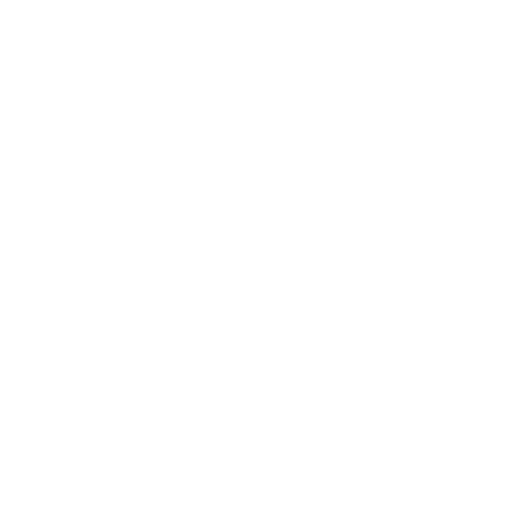
t = 0.00 s
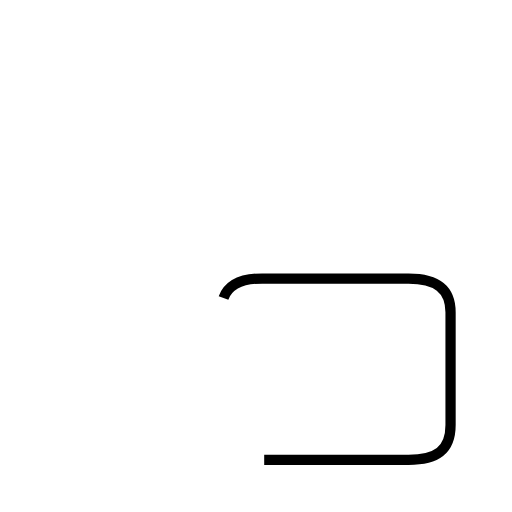
t = 1.68 s
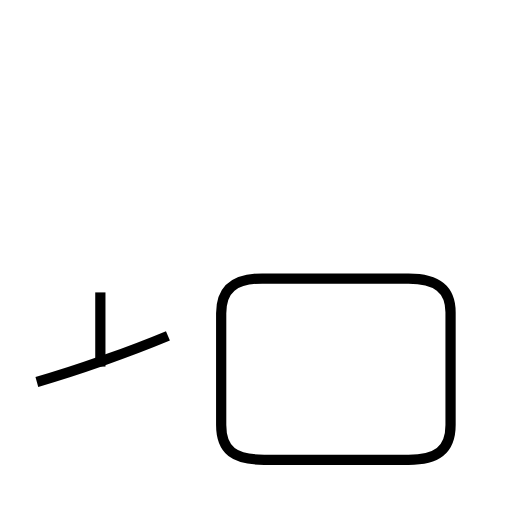
t = 2.87 s
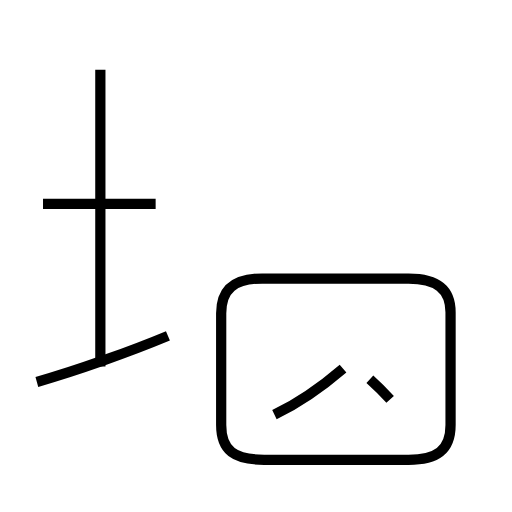
t = 4.18 s
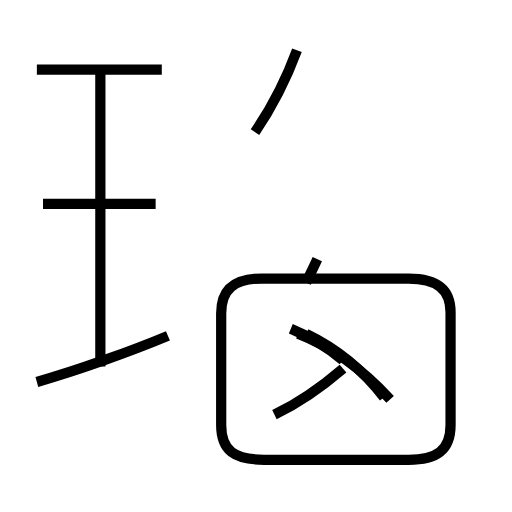
t = 5.62 s
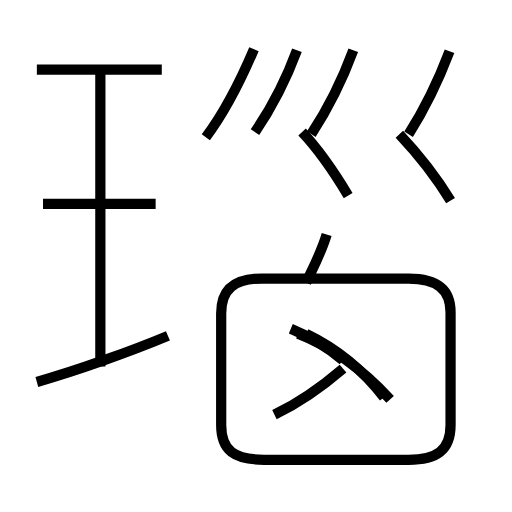
t = 7.01 s

The animated SVG that drew these frames (rendered in a browser with its animation timeline set to each time). Animation: 16 SMIL elements (animate=16); one cycle of 7.01 s.

<?xml version='1.0' encoding='utf-8'?>
<svg viewBox="0.0 -6.0 50.0 50.0" version="1.1" xmlns="http://www.w3.org/2000/svg"><rect x="-1000" y="-1000" width="2000" height="2000" stroke="white" fill="white" /><g style="fill:none;stroke:#000000;stroke-width:1"><path d="M 25.8 0.9 L 39.9 0.9 C 42.6 0.9 44.0 0.0 44.0 -2.5 L 44.0 -13.5 C 44.0 -15.8 42.6 -16.8 39.9 -16.8 L 25.6 -16.8 C 22.9 -16.8 21.6 -15.8 21.6 -13.4 L 21.6 -2.5 C 21.6 0.0 22.9 0.9 25.8 0.9 Z " transform="translate(0.0 38.0)" stroke-dasharray="74.81375603622268" stroke-dashoffset="74.81375603622268"><animate attributeName="stroke-dashoffset" from="74.81375603622268" to="0" dur="2.2444126810866805s" begin="0s" fill="freeze" /></path><path d="M 3.6 -6.7 C 7.5 -7.8 12.8 -9.7 16.4 -11.2 " transform="translate(0.0 38.0)" stroke-dasharray="13.574613511190197" stroke-dashoffset="13.574613511190197"><animate attributeName="stroke-dashoffset" from="13.574613511190197" to="0" dur="0.4072384053357059s" begin="2.2444126810866805s" fill="freeze" /></path><path d="M 9.8 -8.2 L 9.8 -37.2 " transform="translate(0.0 38.0)" stroke-dasharray="29.000000000000004" stroke-dashoffset="29.000000000000004"><animate attributeName="stroke-dashoffset" from="29.000000000000004" to="0" dur="0.8700000000000001s" begin="2.6516510864223863s" fill="freeze" /></path><path d="M 15.2 -24.1 L 4.2 -24.1 " transform="translate(0.0 38.0)" stroke-dasharray="11.0" stroke-dashoffset="11.0"><animate attributeName="stroke-dashoffset" from="11.0" to="0" dur="0.32999999999999996s" begin="3.5216510864223864s" fill="freeze" /></path><path d="M 26.8 -3.5 C 29.1 -4.6 31.4 -6.2 33.5 -8.0 " transform="translate(0.0 38.0)" stroke-dasharray="8.093485859963122" stroke-dashoffset="8.093485859963122"><animate attributeName="stroke-dashoffset" from="8.093485859963122" to="0" dur="0.24280457579889367s" begin="3.8516510864223865s" fill="freeze" /></path><path d="M 38.1 -5.0 C 35.5 -7.8 32.5 -10.1 29.1 -11.4 " transform="translate(0.0 38.0)" stroke-dasharray="11.140416628699809" stroke-dashoffset="11.140416628699809"><animate attributeName="stroke-dashoffset" from="11.140416628699809" to="0" dur="0.33421249886099424s" begin="4.09445566222128s" fill="freeze" /></path><path d="M 15.8 -37.2 L 3.6 -37.2 " transform="translate(0.0 38.0)" stroke-dasharray="12.200000000000001" stroke-dashoffset="12.200000000000001"><animate attributeName="stroke-dashoffset" from="12.200000000000001" to="0" dur="0.366s" begin="4.428668161082275s" fill="freeze" /></path><path d="M 33.5 -8.8 C 31.9 -10.2 30.1 -11.2 28.4 -11.9 " transform="translate(0.0 38.0)" stroke-dasharray="5.9950163212566565" stroke-dashoffset="5.9950163212566565"><animate attributeName="stroke-dashoffset" from="5.9950163212566565" to="0" dur="0.1798504896376997s" begin="4.794668161082274s" fill="freeze" /></path><path d="M 24.9 -31.1 C 26.6 -33.6 28.0 -36.4 29.0 -39.1 " transform="translate(0.0 38.0)" stroke-dasharray="9.01087516574305" stroke-dashoffset="9.01087516574305"><animate attributeName="stroke-dashoffset" from="9.01087516574305" to="0" dur="0.2703262549722915s" begin="4.974518650719974s" fill="freeze" /></path><path d="M 37.5 -5.2 C 35.5 -7.8 32.8 -10.0 29.9 -11.4 " transform="translate(0.0 38.0)" stroke-dasharray="9.894493799270107" stroke-dashoffset="9.894493799270107"><animate attributeName="stroke-dashoffset" from="9.894493799270107" to="0" dur="0.2968348139781032s" begin="5.244844905692265s" fill="freeze" /></path><path d="M 29.9 -16.4 C 30.6 -17.9 31.4 -19.4 31.9 -21.1 " transform="translate(0.0 38.0)" stroke-dasharray="5.113782863066882" stroke-dashoffset="5.113782863066882"><animate attributeName="stroke-dashoffset" from="5.113782863066882" to="0" dur="0.15341348589200643s" begin="5.541679719670368s" fill="freeze" /></path><path d="M 34.0 -24.9 C 32.5 -27.4 31.1 -29.4 29.5 -31.1 " transform="translate(0.0 38.0)" stroke-dasharray="7.675903528535359" stroke-dashoffset="7.675903528535359"><animate attributeName="stroke-dashoffset" from="7.675903528535359" to="0" dur="0.23027710585606076s" begin="5.695093205562374s" fill="freeze" /></path><path d="M 20.1 -30.6 C 21.9 -33.0 23.4 -35.9 24.8 -39.2 " transform="translate(0.0 38.0)" stroke-dasharray="9.8242960812342" stroke-dashoffset="9.8242960812342"><animate attributeName="stroke-dashoffset" from="9.8242960812342" to="0" dur="0.294728882437026s" begin="5.925370311418435s" fill="freeze" /></path><path d="M 44.0 -24.4 C 42.5 -26.9 40.6 -29.2 39.0 -30.9 " transform="translate(0.0 38.0)" stroke-dasharray="8.215724886691751" stroke-dashoffset="8.215724886691751"><animate attributeName="stroke-dashoffset" from="8.215724886691751" to="0" dur="0.24647174660075252s" begin="6.220099193855461s" fill="freeze" /></path><path d="M 30.4 -30.9 C 32.1 -33.5 33.5 -36.4 34.5 -39.1 " transform="translate(0.0 38.0)" stroke-dasharray="9.186479850009846" stroke-dashoffset="9.186479850009846"><animate attributeName="stroke-dashoffset" from="9.186479850009846" to="0" dur="0.27559439550029535s" begin="6.466570940456213s" fill="freeze" /></path><path d="M 39.9 -30.9 C 41.5 -33.4 42.8 -36.1 43.9 -39.0" transform="translate(0.0 38.0)" stroke-dasharray="9.050061598341374" stroke-dashoffset="9.050061598341374"><animate attributeName="stroke-dashoffset" from="9.050061598341374" to="0" dur="0.27150184795024124s" begin="6.742165335956509s" fill="freeze" /></path></g></svg>
